Run: headless pygame with SDL's dummy video driver; simulated clock (each Clock.tick advances the game by its frame time, no real sleeping); random seed 0; keys injected as events and as key.get_pressed() state; no mouse input.
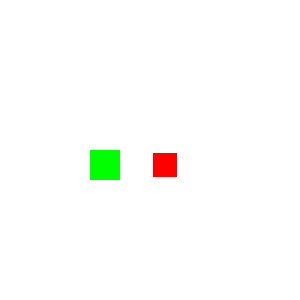
Frame 1 of 4 · flips 1–60 · no input
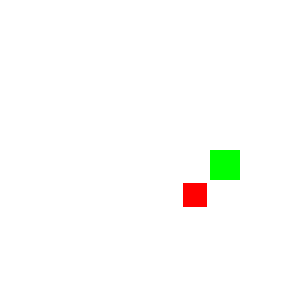
Frame 2 of 4 · flips 61–180 · tapped SPACE, RETURN · held RIGHT (→), D
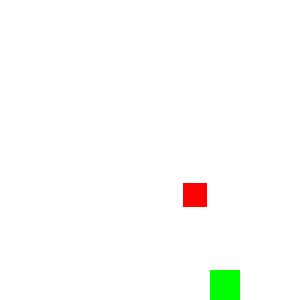
Frame 3 of 4 · flips 181–300 · held DOWN (↓), S
Frame 4 of 4 · flips 301–420 · held LEFT (←), A, UP (↑), W · screen same as frame 2, image omitted

The pygame program that drew these frames:

import pygame
import random
pygame.init()

SZEROKOSC = 300
WYSOKOSC = 300
FPS = 60
zegar = pygame.time.Clock()

ekran = pygame.display.set_mode((SZEROKOSC, WYSOKOSC))
pygame.display.set_caption('Moja Super Gra!')

BIALY = (255, 255, 255) 
NIEBIESKI = (0, 0, 255)
ZIELONY = (0, 255, 0)
CZERWONY = (255, 0, 0)
Y = 150
X = 30
XJ = 150
YJ = 150
ROZMIAR = 30
KROK = ROZMIAR
KIERUNEK = "R"
PUNKTY = 0

snake = pygame.Surface((ROZMIAR, ROZMIAR))
snake.fill(ZIELONY)

jablko = pygame.Surface((ROZMIAR, ROZMIAR))
jablko.fill(CZERWONY)
pygame.draw.rect(jablko, BIALY, (0, 0, ROZMIAR, ROZMIAR), 3) 

gra_dziala = True
FRAME = 0
while gra_dziala:
    for event in pygame.event.get():
        if event.type == pygame.QUIT:
            gra_dziala = False
        if event.type == pygame.KEYDOWN:
            if event.key == pygame.K_RIGHT:
                KIERUNEK = "R"
            elif event.key == pygame.K_LEFT:
                KIERUNEK = "L"
            elif event.key == pygame.K_DOWN:
                KIERUNEK = "D"
            elif event.key == pygame.K_UP:
                KIERUNEK = "U"

    if FRAME in [0, 29]:
        if KIERUNEK == "R":
            X = X + KROK
        elif KIERUNEK == "L":
            X = X - KROK
        elif KIERUNEK == "D":
            Y = Y + KROK
        elif KIERUNEK == "U":
            Y = Y - KROK

    if X < 0:
        X = 270
    elif X > 270:
        X = 0  
    if Y < 0:
        Y = 270
    elif Y > 270:
        Y = 0

    if X == XJ and Y == YJ:
        PUNKTY = PUNKTY + 1
        print("Punkty:", PUNKTY)
        XJ = random.randint(0, 9) * ROZMIAR
        YJ = random.randint(0, 9) * ROZMIAR

    ekran.fill(BIALY)
    ekran.blit(jablko, (XJ, YJ))
    ekran.blit(snake, (X, Y))
    
    pygame.display.update()
    zegar.tick(FPS)

    FRAME = FRAME + 1
    if FRAME == 60:
        FRAME = 0

pygame.quit()
quit()
